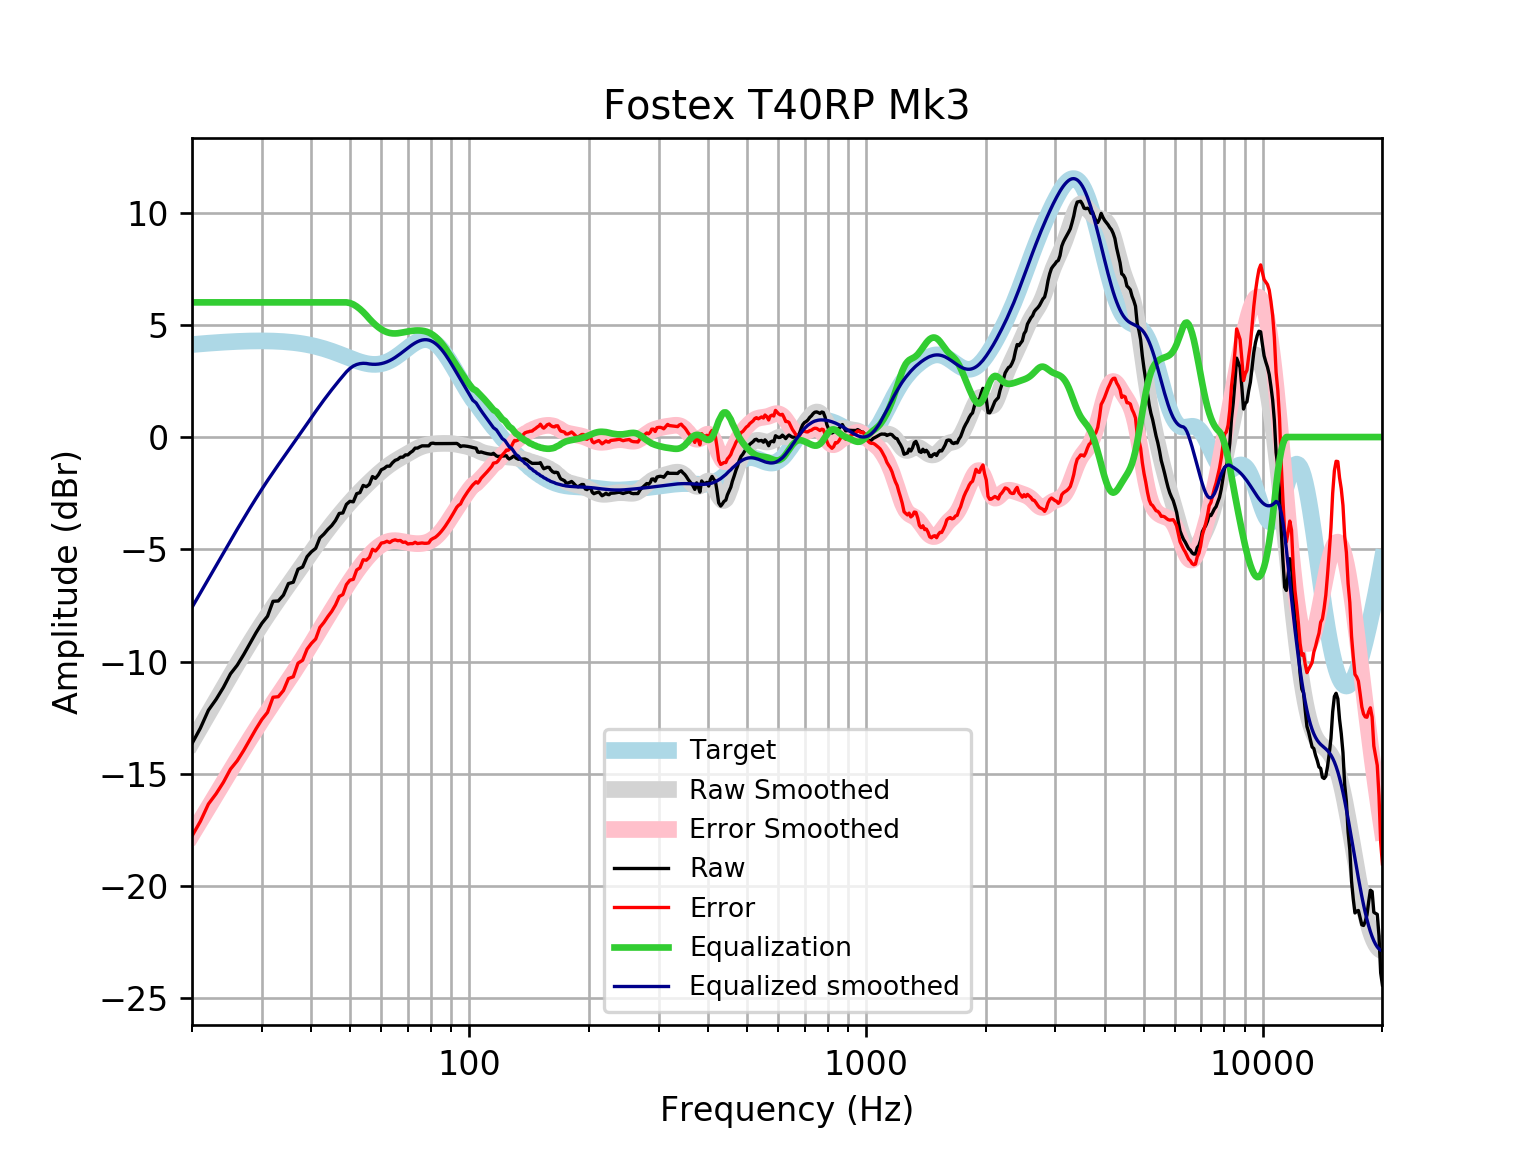

Values plotted in this chart, from the file beside it:
frequency, raw, error, smoothed, error_smoothed, equalization, equalized_raw, equalized_smoothed, target
20, -13.65, -17.78, -13.59, -17.71, 6, -7.655, -7.587, 4.121
21, -12.97, -17.12, -12.94, -17.09, 6.0, -6.966, -6.939, 4.152
22, -12.17, -16.35, -12.32, -16.5, 6.0, -6.169, -6.317, 4.18
23, -11.69, -15.89, -11.72, -15.93, 6, -5.688, -5.724, 4.205
24, -11.15, -15.38, -11.16, -15.38, 6, -5.154, -5.157, 4.227
25, -10.55, -14.8, -10.62, -14.86, 6, -4.55, -4.619, 4.245
26, -10.16, -14.42, -10.11, -14.37, 6.0, -4.165, -4.108, 4.259
27, -9.69, -13.96, -9.623, -13.89, 6.0, -3.69, -3.623, 4.271
28, -9.192, -13.47, -9.164, -13.44, 6.0, -3.192, -3.164, 4.278
29, -8.717, -13, -8.731, -13.01, 6, -2.717, -2.731, 4.283
30, -8.297, -12.58, -8.323, -12.61, 6.0, -2.297, -2.323, 4.284
31, -7.984, -12.26, -7.939, -12.22, 6, -1.984, -1.939, 4.281
32, -7.317, -11.59, -7.578, -11.85, 6.0, -1.317, -1.578, 4.275
33, -7.303, -11.57, -7.237, -11.5, 6.0, -1.303, -1.237, 4.265
34, -7.041, -11.29, -6.911, -11.16, 6, -1.041, -0.9112, 4.251
35, -6.527, -10.76, -6.598, -10.83, 6, -0.5274, -0.5978, 4.233
36, -6.467, -10.68, -6.293, -10.5, 6.0, -0.467, -0.2926, 4.211
37, -5.889, -10.07, -5.993, -10.18, 6.0, 0.1109, 0.006866, 4.185
38, -5.79, -9.945, -5.699, -9.853, 6, 0.2101, 0.3013, 4.155
39, -5.329, -9.448, -5.41, -9.529, 6, 0.6715, 0.59, 4.12
40, -5.11, -9.19, -5.129, -9.208, 6, 0.8903, 0.8712, 4.08
41, -4.958, -8.994, -4.857, -8.893, 6, 1.042, 1.143, 4.037
42, -4.493, -8.482, -4.597, -8.585, 6, 1.507, 1.403, 3.989
43, -4.323, -8.26, -4.35, -8.285, 6, 1.677, 1.65, 3.937
44, -4.114, -7.995, -4.115, -7.994, 6.0, 1.886, 1.885, 3.881
45, -3.942, -7.765, -3.891, -7.712, 6.0, 2.058, 2.109, 3.823
46, -3.715, -7.477, -3.678, -7.438, 6.0, 2.285, 2.322, 3.762
47, -3.403, -7.103, -3.474, -7.172, 6.0, 2.597, 2.526, 3.7
48, -3.38, -7.017, -3.28, -6.915, 6, 2.62, 2.72, 3.636
49, -2.998, -6.572, -3.094, -6.666, 6, 3.002, 2.906, 3.574
50, -2.864, -6.376, -2.916, -6.428, 5.971, 3.107, 3.055, 3.512
51, -2.886, -6.34, -2.747, -6.201, 5.909, 3.023, 3.162, 3.454
52, -2.524, -5.923, -2.586, -5.986, 5.817, 3.294, 3.232, 3.4
53, -2.475, -5.826, -2.432, -5.785, 5.703, 3.228, 3.271, 3.351
54, -2.156, -5.465, -2.286, -5.597, 5.572, 3.416, 3.286, 3.31
55, -2.211, -5.487, -2.146, -5.424, 5.424, 3.214, 3.279, 3.276
56, -2.105, -5.358, -2.011, -5.267, 5.267, 3.162, 3.255, 3.253
57, -1.761, -5, -1.882, -5.124, 5.124, 3.364, 3.242, 3.239
58, -1.841, -5.078, -1.758, -4.998, 4.998, 3.157, 3.24, 3.237
59, -1.679, -4.926, -1.639, -4.889, 4.889, 3.21, 3.25, 3.246
60, -1.456, -4.724, -1.526, -4.798, 4.798, 3.342, 3.272, 3.268
61, -1.398, -4.699, -1.42, -4.726, 4.726, 3.328, 3.305, 3.301
62, -1.297, -4.644, -1.322, -4.672, 4.672, 3.375, 3.35, 3.346
63, -1.297, -4.699, -1.231, -4.637, 4.637, 3.339, 3.406, 3.402
64, -1.147, -4.614, -1.147, -4.619, 4.619, 3.472, 3.471, 3.468
65, -1.038, -4.579, -1.071, -4.615, 4.615, 3.577, 3.545, 3.542
66, -0.9957, -4.618, -0.9988, -4.623, 4.623, 3.628, 3.625, 3.622
67, -0.8988, -4.606, -0.9307, -4.64, 4.64, 3.741, 3.709, 3.707
68, -0.8952, -4.691, -0.8647, -4.661, 4.661, 3.766, 3.796, 3.796
69, -0.7946, -4.678, -0.7997, -4.684, 4.684, 3.889, 3.884, 3.884
70, -0.7946, -4.765, -0.7352, -4.705, 4.705, 3.91, 3.97, 3.97
71, -0.694, -4.747, -0.6719, -4.723, 4.723, 4.029, 4.051, 4.053
72, -0.62, -4.748, -0.6107, -4.736, 4.736, 4.116, 4.126, 4.128
73, -0.4929, -4.688, -0.5534, -4.745, 4.745, 4.253, 4.192, 4.195
74, -0.4928, -4.744, -0.5013, -4.749, 4.749, 4.256, 4.248, 4.251
75, -0.4378, -4.733, -0.4556, -4.747, 4.747, 4.309, 4.291, 4.295
76, -0.3923, -4.718, -0.4166, -4.738, 4.738, 4.346, 4.321, 4.325
77, -0.3923, -4.733, -0.3842, -4.721, 4.721, 4.328, 4.336, 4.341
78, -0.3923, -4.733, -0.3578, -4.694, 4.694, 4.302, 4.336, 4.34
79, -0.3923, -4.716, -0.3366, -4.656, 4.656, 4.264, 4.32, 4.324
... 553 more rows
